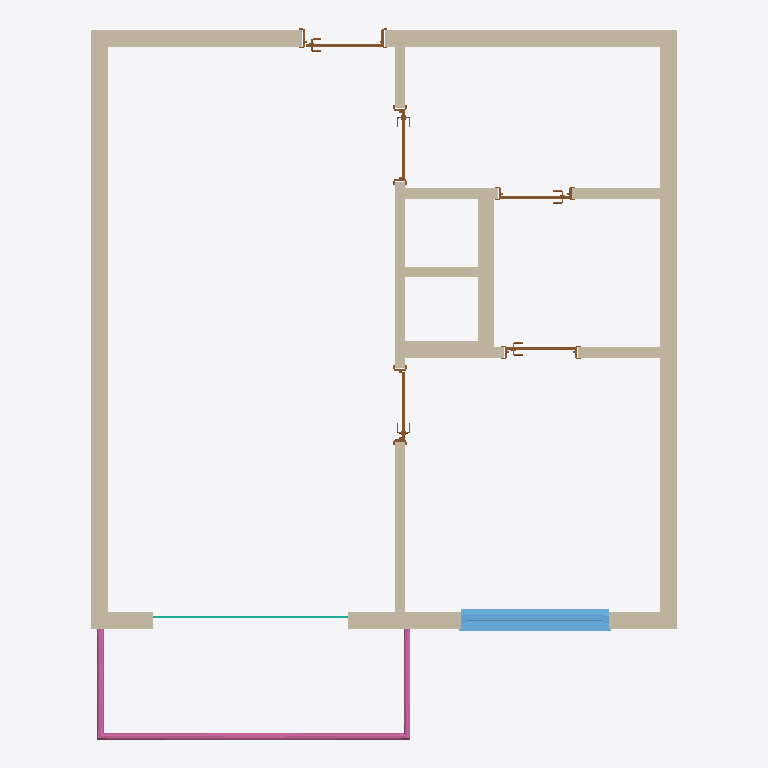
Plan cut of the same IFC building model at storey 'Level 0' (level 0.00 m, cut at 1.40 m), seen from above with north up, elements coloured by IFC class: 11 walls (beige), 5 doors (brown), 1 railing (pink), 1 window (light blue), 1 curtain wall (teal). Cut surfaces are drawn darker.
Extent 7.2 m × 8.7 m × 2.7 m (x, y, z). Storeys (2): Level 0 at 0.00 m; Level 1 at 2.74 m. Elements (19): 11 IfcWallStandardCase, 5 IfcDoor, 1 IfcCurtainWall, 1 IfcRailing, 1 IfcWindow.

HEADER;
FILE_DESCRIPTION(('ViewDefinition [CoordinationView_V2.0, QuantityTakeOffAddOnView]','RevitIdentifiers [VersionGUID: d5593ebc-3829-4aab-ab6a-dcd00e5e3f29, NumberOfSaves: 6]','CoordinateReference [CoordinateBase: Coordenadas compartilhadas]'),'2;1');
FILE_NAME('APT_1Bed_1Bath.ifc','2024-04-17T08:23:38-03:00',(''),(''),'ODA SDAI 24.11','Autodesk Revit 25.0.2.419 (ENG) - IFC 25.0.2.419','');
FILE_SCHEMA(('IFC2X3'));
ENDSEC;
DATA;
#32=IFCPROJECT('0JgakN_U94XBd$xQtuueF$',#18,'Project Number',$,$,'Project Name','Project Status',(#25,#30),#32519);
#47=IFCSITE('0JgakN_U94XBd$xQtuueFz',#18,'Default',$,$,#46,$,$,.ELEMENT.,$,$,$,$,$);
#37=IFCBUILDING('0JgakN_U94XBd$xQtuueF_',#18,'',$,$,#35,$,'',.ELEMENT.,$,$,$);
#40=IFCBUILDINGSTOREY('3Zu5Bv0LOHrPC10026FoQQ',#18,'Level 0',$,'Nível:Circle Head - Project Datum',#39,$,'Level 0',.ELEMENT.,0.0);
#44=IFCBUILDINGSTOREY('15Z0v90RiHrPC20026FoKR',#18,'Level 1',$,'Nível:Circle Head - Project Datum',#43,$,'Level 1',.ELEMENT.,9.0);
#513=IFCWALLSTANDARDCASE('3v3DkXWEDB3OhLIYrqAB$P',#18,'Parede básica:Concrete Wall:322798',$,'Parede básica:Concrete Wall',#497,#512,'322798');
#624=IFCWALLSTANDARDCASE('3v3DkXWEDB3OhLIYrqABr3',#18,'Parede básica:Concrete Wall:323188',$,'Parede básica:Concrete Wall',#612,#623,'323188');
#30750=IFCWALLSTANDARDCASE('3zHHb2TUP85RgZ$6nQlNRC',#18,'Parede básica:Concrete Wall:333162',$,'Parede básica:Concrete Wall',#30738,#30749,'333162');
#694=IFCWALLSTANDARDCASE('3v3DkXWEDB3OhLIYrqAADL',#18,'Parede básica:Internall Wall:323682',$,'Parede básica:Internall Wall',#678,#693,'323682');
#567=IFCWALLSTANDARDCASE('3v3DkXWEDB3OhLIYrqABxg',#18,'Parede básica:Concrete Wall:323037',$,'Parede básica:Concrete Wall',#555,#566,'323037');
#657=IFCWALLSTANDARDCASE('3v3DkXWEDB3OhLIYrqABtM',#18,'Parede básica:Concrete Wall:323297',$,'Parede básica:Concrete Wall',#645,#656,'323297');
#32271=IFCRAILING('1aUkHn5w9EERtmvRRgtOxU',#18,'Guarda-corpo:Glass_Panel-Bottom_Fill:331939',$,'Guarda-corpo:Glass_Panel-Bottom_Fill',#30770,#32270,'331939',.NOTDEFINED.);
#30721=IFCWINDOW('1iY3eHtZfDuhRp8z5swVxh',#18,'Windows_Sgl_Plain:1810x1210mm:332100',$,'Windows_Sgl_Plain:1810x1210mm',#32418,#30717,'332100',3.969816272965882,5.93832020997376);
#30140=IFCWALLSTANDARDCASE('3v3DkXWEDB3OhLIYrqAAHi',#18,'Parede básica:Concrete Wall:325467',$,'Parede básica:Concrete Wall',#30128,#30139,'325467');
#738=IFCWALLSTANDARDCASE('3v3DkXWEDB3OhLIYrqAAFD',#18,'Parede básica:Internall Wall:323834',$,'Parede básica:Internall Wall',#726,#737,'323834');
#30173=IFCWALLSTANDARDCASE('3v3DkXWEDB3OhLIYrqAAiZ',#18,'Parede básica:Concrete Wall:325652',$,'Parede básica:Concrete Wall',#30161,#30172,'325652');
#771=IFCWALLSTANDARDCASE('3v3DkXWEDB3OhLIYrqAAAd',#18,'Parede básica:Internall Wall:323984',$,'Parede básica:Internall Wall',#759,#770,'323984');
#30206=IFCWALLSTANDARDCASE('3v3DkXWEDB3OhLIYrqAAeI',#18,'Parede básica:Internall Wall:325925',$,'Parede básica:Internall Wall',#30194,#30205,'325925');
#8144=IFCDOOR('3v3DkXWEDB3OhLIYrqAA6w',#18,'Doors_IntSgl:1010x2110mm:324237',$,'Doors_IntSgl:1010x2110mm',#32438,#8140,'324237',6.92257217847769,3.3136482939632543);
#30227=IFCCURTAINWALL('1aUkHn5w9EERtmvRRgtOxn',#18,'Parede cortina:Curtain_Wall-Empty:331916',$,'Parede cortina:Curtain_Wall-Empty',#30226,$,'331916');
#30112=IFCDOOR('3v3DkXWEDB3OhLIYrqAAQB',#18,'Doors_IntSgl:910x2110mm:325052',$,'Doors_IntSgl:910x2110mm',#32478,#30108,'325052',6.922572178477633,2.9855643044619384);
#22778=IFCDOOR('3v3DkXWEDB3OhLIYrqAAOa',#18,'Doors_IntSgl:910x2110mm:324883',$,'Doors_IntSgl:910x2110mm',#32498,#22774,'324883',6.922572178477633,2.9855643044619384);
#15461=IFCDOOR('3v3DkXWEDB3OhLIYrqAATz',#18,'Doors_IntSgl:910x2110mm:324682',$,'Doors_IntSgl:910x2110mm',#32458,#15457,'324682',6.922572178477633,2.9855643044619384);
#22800=IFCDOOR('3v3DkXWEDB3OhLIYrqAAPn',#18,'Doors_IntSgl:910x2110mm:324934',$,'Doors_IntSgl:910x2110mm',#32518,#22796,'324934',6.922572178477633,2.985564304461935);
ENDSEC;